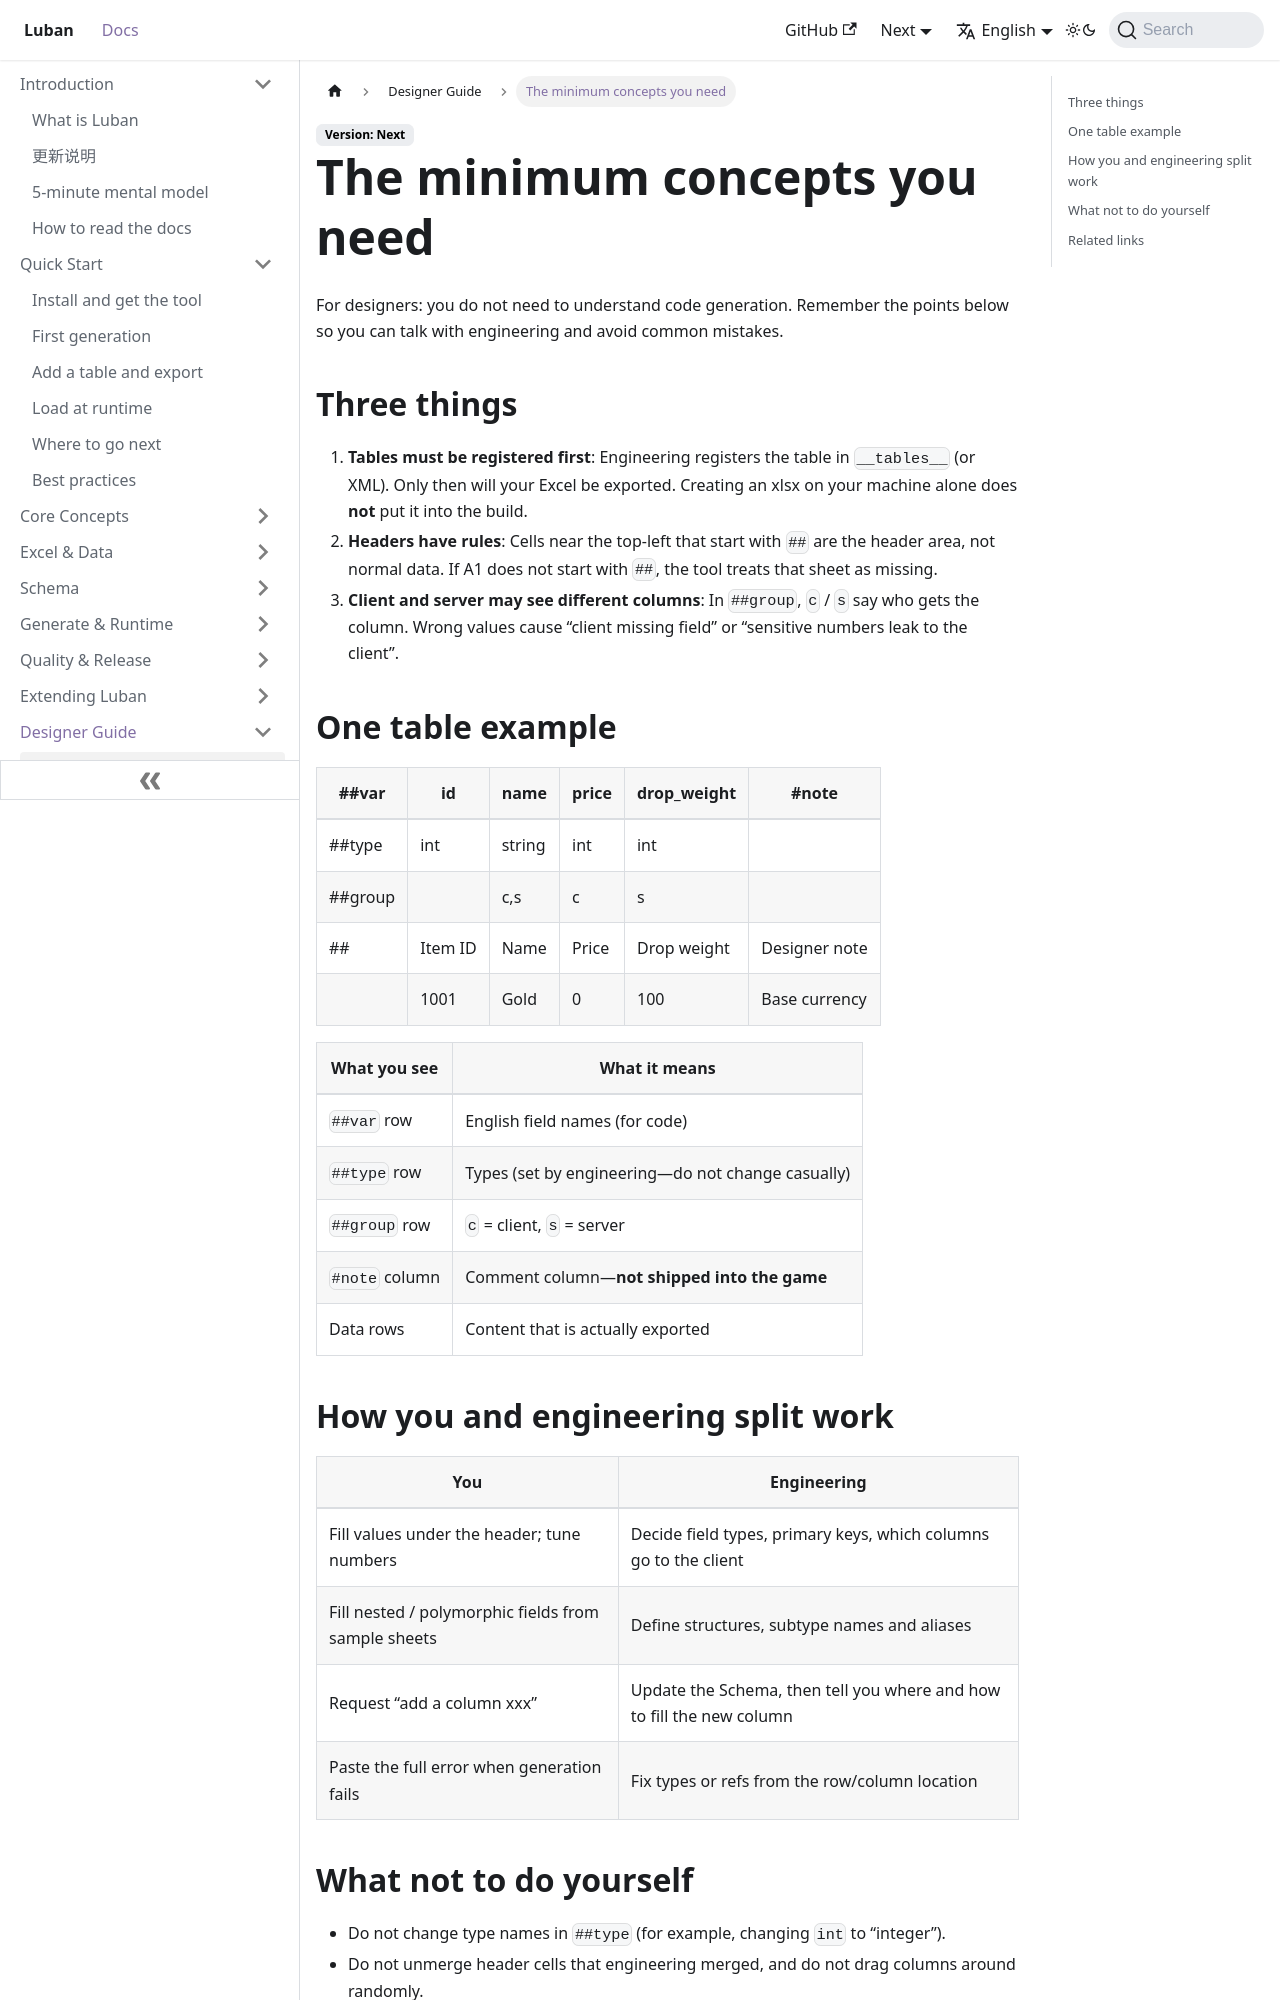

repository: focus-creative-games/luban-doc · page: en/docs/designer/concepts.html · generator: docusaurus

---
sidebar_position: 1
---

# 你需要懂的最小概念

给策划：不必理解代码生成细节。记住下面几条，就能和程序对上话、少踩坑。

## 三件事

1. **表要先登记**：程序在 `__tables__`（或 XML）里登记后，你的 Excel 才会被导出。只在自己电脑新建 xlsx **不会**自动进包。
2. **表头有规矩**：左上角附近带 `##` 的是标题区，不是普通数据。A1 不是 `##` 开头的 sheet，工具会当它不存在。
3. **客户端 / 服务器可能看到不同列**：`##group` 里的 `c` / `s` 表示这列给谁；填错会导致「客户端缺字段」或「敏感数值泄漏到客户端」。

## 一张表示意

| ##var | id | name | price | drop_weight | #备注 |
|---|---|---|---|---|---|
| ##type | int | string | int | int | |
| ##group | | c,s | c | s | |
| ## | 道具ID | 名称 | 价格 | 掉落权重 | 策划备注 |
| | 1001 | 金币 | 0 | 100 | 基础货币 |

| 你看到的 | 实际意思 |
|----------|----------|
| `##var` 行 | 字段英文名（程序用） |
| `##type` 行 | 类型（由程序定，不要乱改） |
| `##group` 行 | `c`=客户端，`s`=服务器 |
| `#备注` 列 | 注释列，**不进游戏** |
| 数据行 | 真正导出的内容 |
